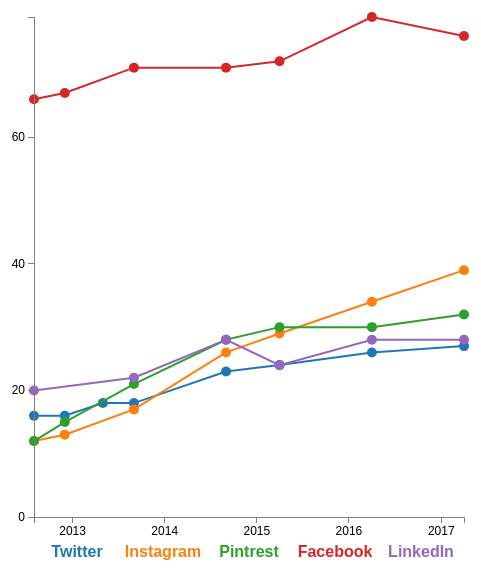
D3 v3 page, settled after 360 driven frames (6 s of simulated time); the page loaded 1 data file(s).



// Set the dimensions of the canvas / graph
var margin = {top: 30, right: 20, bottom: 70, left: 50},
    width = 500 - margin.left - margin.right,
    height = 600 - margin.top - margin.bottom;

// Parse the date / time
var parseDate = d3.time.format("%b %Y").parse;

// Parse the date / time
var formatTime = d3.time.format("%b %Y");

// Set the ranges
var x = d3.time.scale().range([0, width]);
var y = d3.scale.linear().range([height, 0]);

// Define the axes
var xAxis = d3.svg.axis().scale(x)
    .orient("bottom").ticks(5);

var yAxis = d3.svg.axis().scale(y)
    .orient("left").ticks(5);

// Define the line
var percentline = d3.svg.line()	
    .x(function(d) { return x(d.date); })
    .y(function(d) { return y(d.percent); });

//tool tip
var tooltip = d3.select("body")
      	.append("div")
      	.attr("class", "tooltip");
    
// Adds the svg canvas
var svg = d3.select("body")
    .append("svg")
        .attr("width", width + margin.left + margin.right)
        .attr("height", height + margin.top + margin.bottom)
    .append("g")
        .attr("transform", 
              "translate(" + margin.left + "," + margin.top + ")");

// Get the data
d3.csv("pew.csv", function(error, data) {
    data.forEach(function(d) {
		d.date = parseDate(d.date);
		d.percent = +d.percent;
    });

    // Scale the range of the data
    x.domain(d3.extent(data, function(d) { return d.date; }));
    y.domain([0, d3.max(data, function(d) { return d.percent; })]);

    // Nest the entries by symbol
    var dataNest = d3.nest()
        .key(function(d) {return d.symbol;})
        .entries(data);

    var color = d3.scale.category10();   // set the colour scale

    legendSpace = width/dataNest.length; // spacing for the legend

    // Loop through each symbol / key
    dataNest.forEach(function(d,i) { 

        

        svg.append("path")
            .attr("class", "line")
            .style("stroke", function() { // Add the colours dynamically
                return d.color = color(d.key); })
            .attr("id", 'tag'+d.key.replace(/\s+/g, '')) // assign ID
            .attr("d", percentline(d.values));    
            
        var circles = svg.selectAll("dot")
            .data(d.values)
            .enter()
            .append("circle")
            .attr("r", 5)
            //.attr("id", 'tag'+i+d.key.replace(/\s+/g, '')+d.date) // assign ID
            .attr("id", 'tag'+d.values.date+d.values.percent+i+d.key.replace(/\s+/g, ''))
            .attr("cx", function(d) {return x(d.date)})
            .attr("cy", function(d) {return y(d.percent)})
            .style("fill",function() { // Add the colours dynamically
                return d.color = color(d.key); })
            .on("mouseover", mouseoverFunc)
			.on("mousemove", mousemoveFunc)
			.on("mouseout",	mouseoutFunc);


        // Add the Legend
        svg.append("text")
            
            //.attr("x", width + (margin.right/2)+ 5)
            //.attr("y", (legendSpace/2)+i*legendSpace)  // space legend
            
            
            .attr("x", (legendSpace/2)+i*legendSpace)  // space legend
            .attr("y", height + (margin.bottom/2)+ 5)

            .attr("class", "legend")    // style the legend
            .style("fill", function() { // Add the colours dynamically
                return d.color = color(d.key); })
            .on("click", function(){
                // Determine if current line is visible 
                var active   = d.active ? false : true,
                newOpacity = active ? 0 : 1; 
                // Hide or show the elements based on the ID
                d3.select("#tag"+d.key.replace(/\s+/g, ''))
                    .transition().duration(100) 
                    .style("opacity", newOpacity); 
                
                // Hide or show the dots
                circles
                    .style("opacity", newOpacity); 
               
                // Update whether or not the elements are active
                d.active = active;
                })  
            .text(d.key); 

    });

    // Add the X Axis
    svg.append("g")
        .attr("class", "x axis")
        .attr("transform", "translate(0," + height + ")")
        .call(xAxis);

    // Add the Y Axis
    svg.append("g")
        .attr("class", "y axis")
        .call(yAxis);

});
function mouseoverFunc(d) {
		// Adding a subtle animation to increase the dot size when over it!
			d3.select(this)
				.transition()
				.duration(50)
				.style("opacity", 1)
				.attr("r", 7);
			tooltip
				.style("display", null) // this removes the display none setting from it
				.html("<p>Year: " + formatTime(d.date) +
					  "<br>%Adults: " + d.percent );
			}
function mousemoveFunc(d) {
			tooltip
				.style("top", (d3.event.pageY - 10) + "px" )
				.style("left", (d3.event.pageX + 10) + "px");
		}

function mouseoutFunc(d) {
		// shrink it back down:
			d3.select(this)
				.transition()
				.style("opacity", 1)
				.attr("r", 5);
		  tooltip.style("display", "none");  // this sets it to invisible!
	  }



### data: pew.csv
symbol, date, percent
Twitter, Apr 2017, 27
Twitter, Apr 2016, 26
Twitter, Apr 2015, 24
Twitter, Sep 2014, 23
Twitter, Sep 2013, 18
Twitter, May 2013, 18
Twitter, Dec 2012, 16
Twitter, Aug 2012, 16
Instagram, Apr 2017, 39
Instagram, Apr 2016, 34
Instagram, Apr 2015, 29
Instagram, Sep 2014, 26
Instagram, Sep 2013, 17
Instagram, Dec 2012, 13
Instagram, Aug 2012, 12
Pintrest, Apr 2017, 32
Pintrest, Apr 2016, 30
Pintrest, Apr 2015, 30
Pintrest, Sep 2014, 28
Pintrest, Sep 2013, 21
Pintrest, Dec 2012, 15
Pintrest, Aug 2012, 12
Facebook, Apr 2017, 76
Facebook, Apr 2016, 79
Facebook, Apr 2015, 72
Facebook, Sep 2014, 71
Facebook, Sep 2013, 71
Facebook, Dec 2012, 67
Facebook, Aug 2012, 66
LinkedIn, Apr 2017, 28
LinkedIn, Apr 2016, 28
LinkedIn, Apr 2015, 24
LinkedIn, Sep 2014, 28
LinkedIn, Sep 2013, 22
LinkedIn, Aug 2012, 20